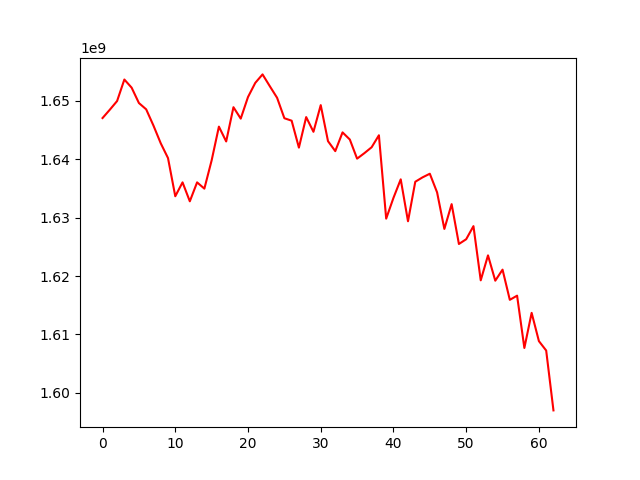

The table this chart was drawn from, first rows:
, 0
0, 1647064620
1, 1648492615
2, 1649978064
3, 1653664627
4, 1652267328
5, 1649636243
6, 1648557141
7, 1645774720
8, 1642745385
9, 1640207353
10, 1633665908
11, 1636045397
12, 1632799703
13, 1636045179
14, 1634971339
15, 1639807426
16, 1645593187
17, 1643054424
18, 1648922036
19, 1646964725
20, 1650664988
21, 1653089094
22, 1654541114
23, 1652517263
24, 1650534511
25, 1647032736
26, 1646611023
27, 1641997276
28, 1647227407
29, 1644708167
30, 1649277561
31, 1643105983
32, 1641394839
33, 1644607209
34, 1643386993
35, 1640108143
36, 1641047754
37, 1642062605
38, 1644113778
39, 1629828884
40, 1633384647
41, 1636562842
42, 1629380587
43, 1636150143
44, 1636901944
45, 1637524249
46, 1634330082
47, 1628068274
48, 1632315830
49, 1625486775
50, 1626303039
51, 1628545436
52, 1619260510
53, 1623538468
54, 1619200811
55, 1621093633
56, 1615920018
57, 1616634834
58, 1607670285
59, 1613689532
... 3 more rows
